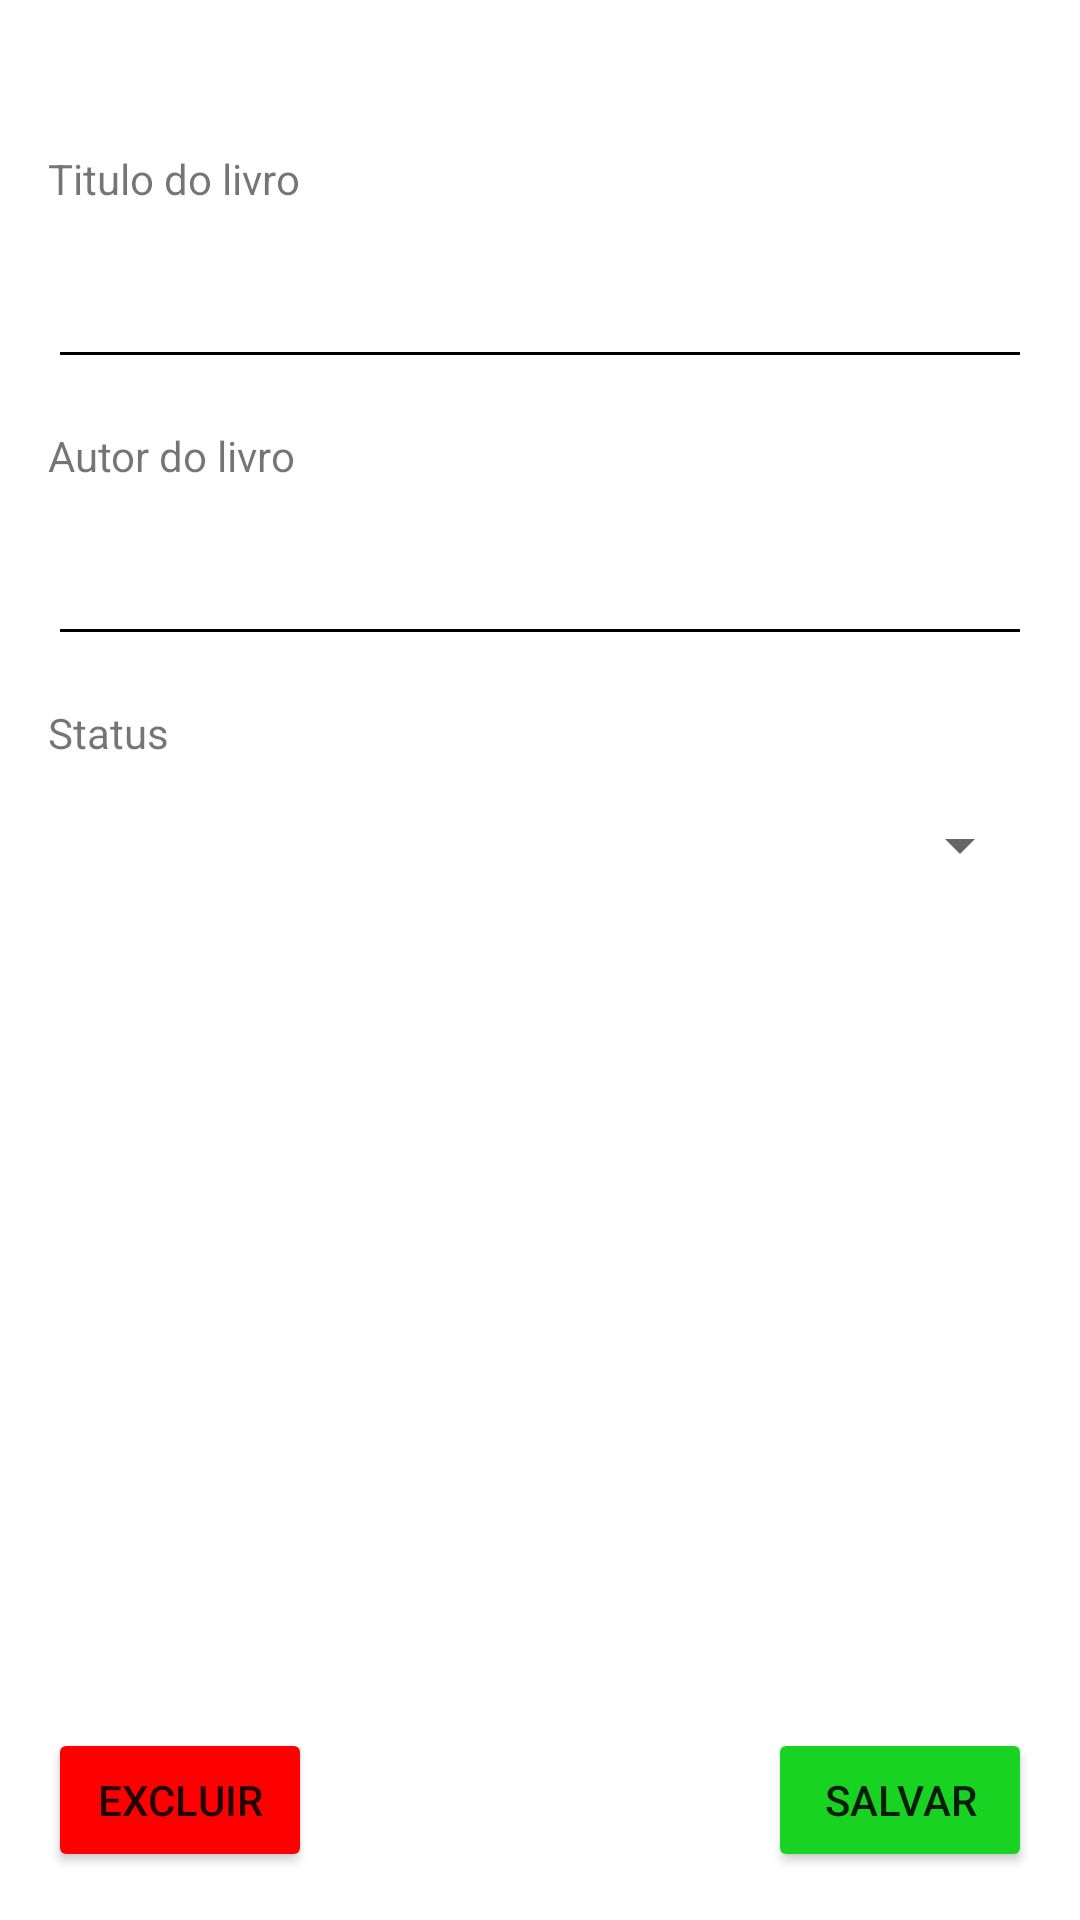

The Android layout XML behind this screen, and the referenced resources:
<!-- AndroidManifest.xml: application theme Theme.AtividadeFixacao02 -->
<!-- res/layout/activity_cadastro.xml -->
<?xml version="1.0" encoding="utf-8"?>
<androidx.constraintlayout.widget.ConstraintLayout xmlns:android="http://schemas.android.com/apk/res/android"
    xmlns:app="http://schemas.android.com/apk/res-auto"
    xmlns:tools="http://schemas.android.com/tools"
    android:layout_width="match_parent"
    android:layout_height="match_parent"
    tools:context=".Cadastro">

    <EditText
        android:id="@+id/titulo"
        android:layout_width="0dp"
        android:layout_height="wrap_content"
        android:layout_marginStart="16dp"
        android:layout_marginTop="16dp"
        android:layout_marginEnd="16dp"
        android:ems="10"
        android:inputType="textPersonName"
        android:textColor="@color/black"
        android:textColorHighlight="@color/cardview_dark_background"
        android:textColorLink="@color/black"
        app:backgroundTint="@color/black"
        app:layout_constraintEnd_toEndOf="parent"
        app:layout_constraintHorizontal_bias="0.0"
        app:layout_constraintStart_toStartOf="parent"
        app:layout_constraintTop_toBottomOf="@+id/textView" />

    <EditText
        android:id="@+id/autor"
        android:layout_width="0dp"
        android:layout_height="wrap_content"
        android:layout_marginStart="16dp"
        android:layout_marginTop="16dp"
        android:layout_marginEnd="16dp"
        android:ems="10"
        android:inputType="textPersonName"
        android:textColor="@color/black"
        android:textColorHighlight="@color/cardview_dark_background"
        android:textColorLink="@color/black"
        app:backgroundTint="@color/black"
        app:layout_constraintEnd_toEndOf="parent"
        app:layout_constraintHorizontal_bias="0.497"
        app:layout_constraintStart_toStartOf="parent"
        app:layout_constraintTop_toBottomOf="@+id/textView4" />

    <Button
        android:id="@+id/btnSalvar"
        android:layout_width="wrap_content"
        android:layout_height="wrap_content"
        android:layout_marginEnd="16dp"
        android:layout_marginBottom="16dp"
        android:text="Salvar"
        app:backgroundTint="#19D322"
        app:layout_constraintBottom_toBottomOf="parent"
        app:layout_constraintEnd_toEndOf="parent" />

    <Button
        android:id="@+id/btnExcluir"
        android:layout_width="0dp"
        android:layout_height="wrap_content"
        android:layout_marginStart="16dp"
        android:layout_marginBottom="16dp"
        android:text="Excluir"
        app:backgroundTint="#FF0000"
        app:layout_constraintBottom_toBottomOf="parent"
        app:layout_constraintStart_toStartOf="parent" />

    <TextView
        android:id="@+id/textView"
        android:layout_width="0dp"
        android:layout_height="wrap_content"
        android:layout_marginStart="16dp"
        android:layout_marginTop="50dp"
        android:layout_marginEnd="16dp"
        android:text="@string/lbltitulo"
        app:layout_constraintEnd_toEndOf="parent"
        app:layout_constraintStart_toStartOf="parent"
        app:layout_constraintTop_toTopOf="parent" />

    <TextView
        android:id="@+id/textView4"
        android:layout_width="0dp"
        android:layout_height="wrap_content"
        android:layout_marginStart="16dp"
        android:layout_marginTop="16dp"
        android:layout_marginEnd="16dp"
        android:text="@string/lblautor"
        app:layout_constraintEnd_toEndOf="parent"
        app:layout_constraintStart_toStartOf="parent"
        app:layout_constraintTop_toBottomOf="@+id/titulo" />

    <TextView
        android:id="@+id/labelStatus"
        android:layout_width="0dp"
        android:layout_height="wrap_content"
        android:layout_marginStart="16dp"
        android:layout_marginTop="16dp"
        android:layout_marginEnd="16dp"
        android:text="@string/lblstatus"
        app:layout_constraintEnd_toEndOf="parent"
        app:layout_constraintStart_toStartOf="parent"
        app:layout_constraintTop_toBottomOf="@+id/autor" />

    <Spinner
        android:id="@+id/spinner"
        android:layout_width="0dp"
        android:layout_height="wrap_content"
        android:layout_marginStart="16dp"
        android:layout_marginTop="16dp"
        android:layout_marginEnd="16dp"
        app:layout_constraintEnd_toEndOf="parent"
        app:layout_constraintStart_toStartOf="parent"
        app:layout_constraintTop_toBottomOf="@+id/labelStatus" />

</androidx.constraintlayout.widget.ConstraintLayout>
<!-- resources referenced by this layout -->
<resources>
  <color name="black">#FF000000</color>
  <string name="lblautor">Autor do livro</string>
  <string name="lblstatus">Status</string>
  <string name="lbltitulo">Titulo do livro</string>
  <style name="Theme.AtividadeFixacao02" parent="Theme.MaterialComponents.DayNight.DarkActionBar">
          
          <item name="colorPrimary">@color/black</item>
          <item name="colorPrimaryVariant">@color/black</item>
          <item name="colorOnPrimary">@color/white</item>
          
          <item name="colorSecondary">@color/teal_200</item>
          <item name="colorSecondaryVariant">@color/teal_700</item>
          <item name="colorOnSecondary">@color/black</item>
          
          <item name="android:statusBarColor" tools:targetApi="l">?attr/colorPrimaryVariant</item>
          
      </style>
  <color name="white">#FFFFFFFF</color>
  <color name="teal_200">#FF03DAC5</color>
  <color name="teal_700">#FF018786</color>
</resources>
